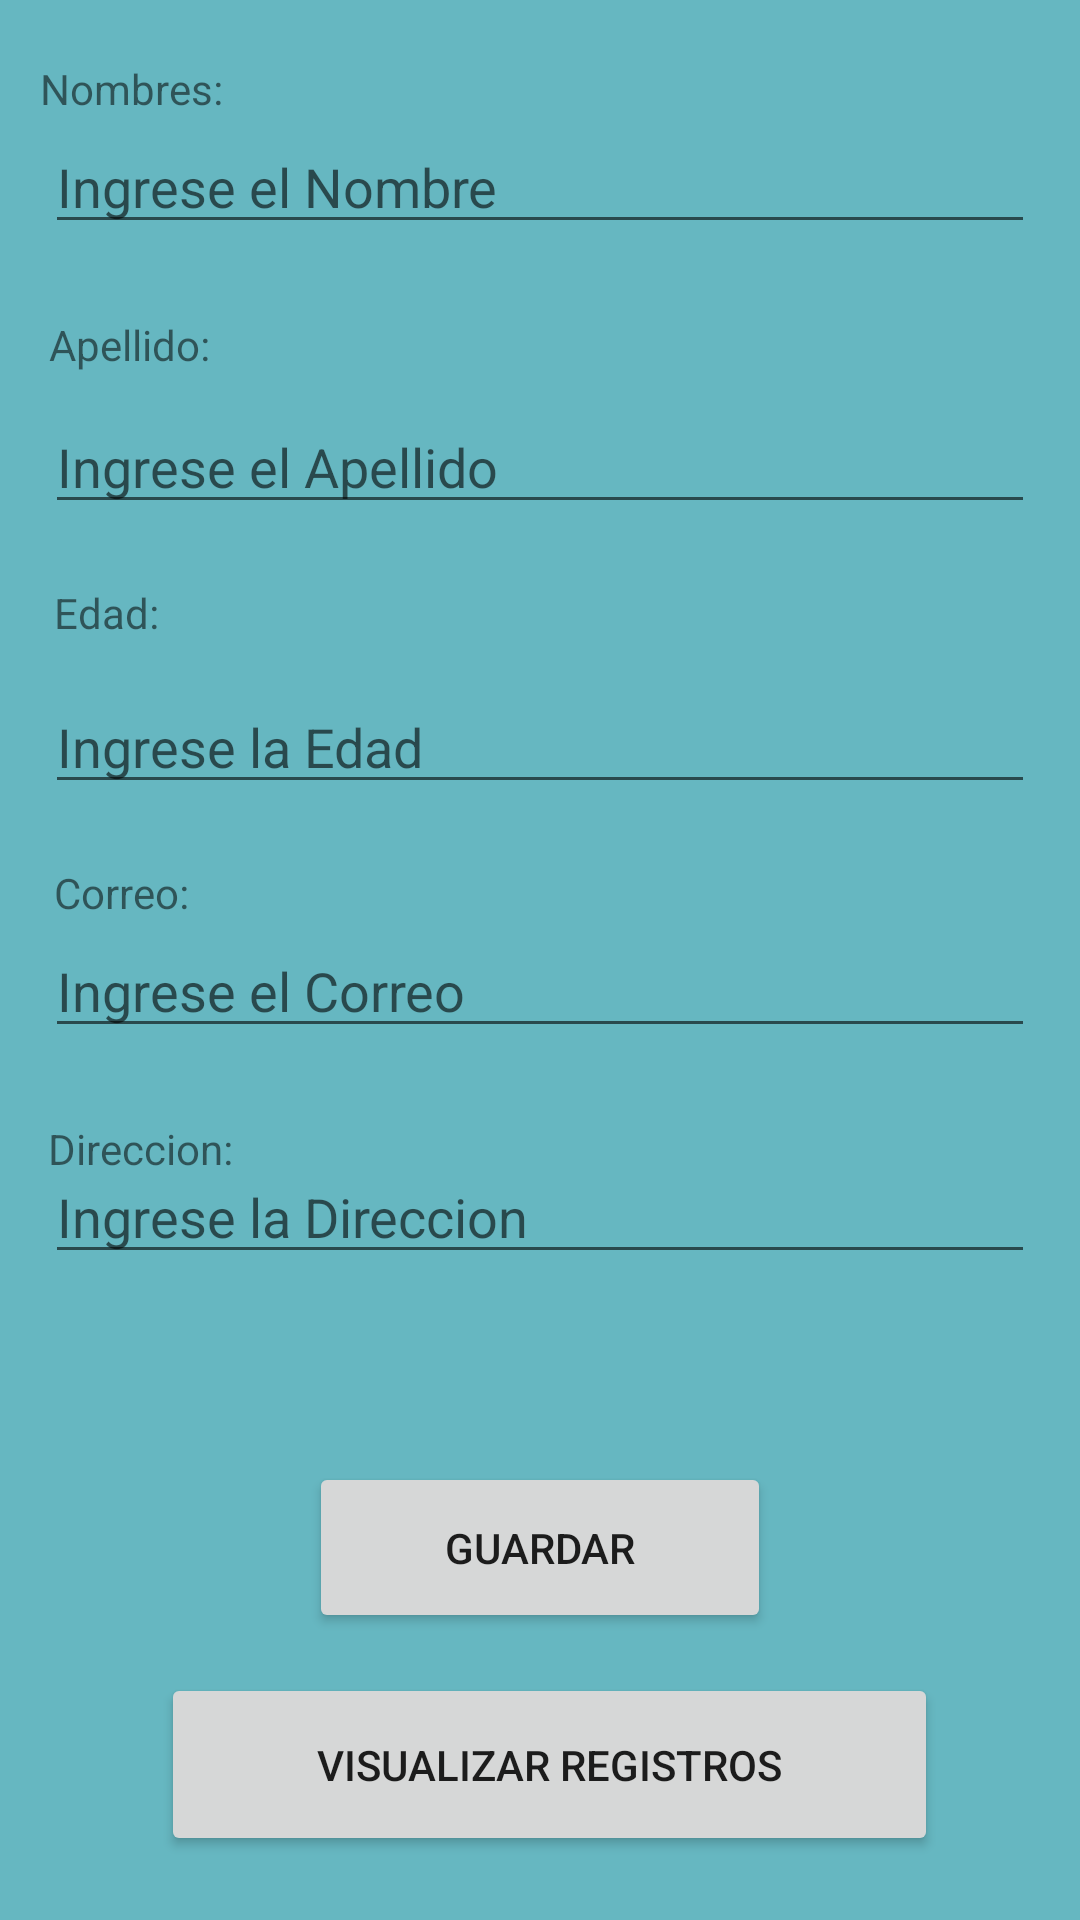

This screen was rendered from an Android layout file. Write that file and the resources it references.
<!-- AndroidManifest.xml: application theme Theme.EJ3PMI -->
<!-- res/layout/activity_main.xml -->
<?xml version="1.0" encoding="utf-8"?>
<androidx.constraintlayout.widget.ConstraintLayout xmlns:android="http://schemas.android.com/apk/res/android"
    xmlns:app="http://schemas.android.com/apk/res-auto"
    xmlns:tools="http://schemas.android.com/tools"
    android:layout_width="match_parent"
    android:layout_height="match_parent"
    android:background="#66B7C1"
    tools:context=".MainActivity">

    <EditText
        android:id="@+id/nombres"
        android:layout_width="0dp"
        android:layout_height="wrap_content"
        android:layout_marginStart="15dp"
        android:layout_marginTop="40dp"
        android:layout_marginEnd="15dp"
        android:ems="10"
        android:hint="Ingrese el Nombre"
        android:inputType="textPersonName"
        app:layout_constraintEnd_toEndOf="parent"
        app:layout_constraintHorizontal_bias="1.0"
        app:layout_constraintStart_toStartOf="parent"
        app:layout_constraintTop_toTopOf="parent" />

    <EditText
        android:id="@+id/apellidos"
        android:layout_width="0dp"
        android:layout_height="wrap_content"
        android:layout_marginStart="15dp"
        android:layout_marginTop="52dp"
        android:layout_marginEnd="15dp"
        android:ems="10"
        android:hint="Ingrese el Apellido"
        android:inputType="textPersonName"
        app:layout_constraintEnd_toEndOf="parent"
        app:layout_constraintHorizontal_bias="0.0"
        app:layout_constraintStart_toStartOf="parent"
        app:layout_constraintTop_toBottomOf="@+id/nombres" />

    <EditText
        android:id="@+id/edad"
        android:layout_width="0dp"
        android:layout_height="wrap_content"
        android:layout_marginStart="15dp"
        android:layout_marginTop="52dp"
        android:layout_marginEnd="15dp"
        android:ems="10"
        android:hint="Ingrese la Edad"
        android:inputType="number"
        app:layout_constraintEnd_toEndOf="parent"
        app:layout_constraintHorizontal_bias="1.0"
        app:layout_constraintStart_toStartOf="parent"
        app:layout_constraintTop_toBottomOf="@+id/apellidos" />

    <EditText
        android:id="@+id/correo"
        android:layout_width="0dp"
        android:layout_height="wrap_content"
        android:layout_marginStart="15dp"
        android:layout_marginTop="40dp"
        android:layout_marginEnd="15dp"
        android:ems="10"
        android:hint="Ingrese el Correo"
        android:inputType="textEmailAddress"
        app:layout_constraintEnd_toEndOf="parent"
        app:layout_constraintHorizontal_bias="0.0"
        app:layout_constraintStart_toStartOf="parent"
        app:layout_constraintTop_toBottomOf="@+id/edad" />

    <EditText
        android:id="@+id/direccion"
        android:layout_width="0dp"
        android:layout_height="wrap_content"
        android:layout_marginStart="15dp"
        android:layout_marginEnd="15dp"
        android:ems="10"
        android:hint="Ingrese la Direccion"
        android:inputType="textLongMessage"
        app:layout_constraintBottom_toBottomOf="parent"
        app:layout_constraintEnd_toEndOf="parent"
        app:layout_constraintHorizontal_bias="0.0"
        app:layout_constraintStart_toStartOf="parent"
        app:layout_constraintTop_toBottomOf="@+id/correo"
        app:layout_constraintVertical_bias="0.136" />

    <Button
        android:id="@+id/btnGuardar"
        android:layout_width="154dp"
        android:layout_height="57dp"
        android:layout_marginTop="48dp"
        android:text="Guardar"
        app:layout_constraintBottom_toBottomOf="parent"
        app:layout_constraintEnd_toEndOf="parent"
        app:layout_constraintStart_toStartOf="parent"
        app:layout_constraintTop_toBottomOf="@+id/direccion"
        app:layout_constraintVertical_bias="0.133" />

    <TextView
        android:layout_width="wrap_content"
        android:layout_height="wrap_content"
        android:layout_marginTop="20dp"
        android:text="Nombres:"
        app:layout_constraintEnd_toEndOf="parent"
        app:layout_constraintHorizontal_bias="0.045"
        app:layout_constraintStart_toStartOf="parent"
        app:layout_constraintTop_toTopOf="parent" />

    <TextView
        android:id="@+id/textView2"
        android:layout_width="wrap_content"
        android:layout_height="wrap_content"
        android:layout_marginTop="24dp"
        android:text="Apellido:"
        app:layout_constraintEnd_toEndOf="parent"
        app:layout_constraintHorizontal_bias="0.053"
        app:layout_constraintStart_toStartOf="parent"
        app:layout_constraintTop_toBottomOf="@+id/nombres" />

    <TextView
        android:id="@+id/textView3"
        android:layout_width="wrap_content"
        android:layout_height="wrap_content"
        android:layout_marginTop="20dp"
        android:text="Edad:"
        app:layout_constraintEnd_toEndOf="parent"
        app:layout_constraintHorizontal_bias="0.055"
        app:layout_constraintStart_toStartOf="parent"
        app:layout_constraintTop_toBottomOf="@+id/apellidos" />

    <TextView
        android:id="@+id/textView4"
        android:layout_width="wrap_content"
        android:layout_height="wrap_content"
        android:layout_marginTop="20dp"
        android:text="Correo:"
        app:layout_constraintEnd_toEndOf="parent"
        app:layout_constraintHorizontal_bias="0.057"
        app:layout_constraintStart_toStartOf="parent"
        app:layout_constraintTop_toBottomOf="@+id/edad" />

    <TextView
        android:id="@+id/textView5"
        android:layout_width="wrap_content"
        android:layout_height="wrap_content"
        android:layout_marginTop="24dp"
        android:text="Direccion:"
        app:layout_constraintEnd_toEndOf="parent"
        app:layout_constraintHorizontal_bias="0.054"
        app:layout_constraintStart_toStartOf="parent"
        app:layout_constraintTop_toBottomOf="@+id/correo" />

    <Button
        android:id="@+id/btnVer"
        android:layout_width="259dp"
        android:layout_height="61dp"
        android:layout_marginTop="4dp"
        android:text="Visualizar Registros"
        app:layout_constraintBottom_toBottomOf="parent"
        app:layout_constraintEnd_toEndOf="parent"
        app:layout_constraintHorizontal_bias="0.532"
        app:layout_constraintStart_toStartOf="parent"
        app:layout_constraintTop_toBottomOf="@+id/btnGuardar"
        app:layout_constraintVertical_bias="0.303" />
</androidx.constraintlayout.widget.ConstraintLayout>
<!-- resources referenced by this layout -->
<resources>
  <style name="Theme.EJ3PMI" parent="Theme.MaterialComponents.DayNight.DarkActionBar">
          
          <item name="colorPrimary">@color/purple_500</item>
          <item name="colorPrimaryVariant">@color/purple_700</item>
          <item name="colorOnPrimary">@color/white</item>
          
          <item name="colorSecondary">@color/teal_200</item>
          <item name="colorSecondaryVariant">@color/teal_700</item>
          <item name="colorOnSecondary">@color/black</item>
          
          <item name="android:statusBarColor">?attr/colorPrimaryVariant</item>
          
      </style>
  <!-- not gathered from this repository: default colours our renderer supplied (Android Studio template values) -->
  <color name="purple_500">#FF6200EE</color>
  <color name="purple_700">#FF3700B3</color>
  <color name="teal_200">#FF03DAC5</color>
  <color name="teal_700">#FF018786</color>
  <color name="black">#FF000000</color>
  <color name="white">#FFFFFFFF</color>
</resources>
